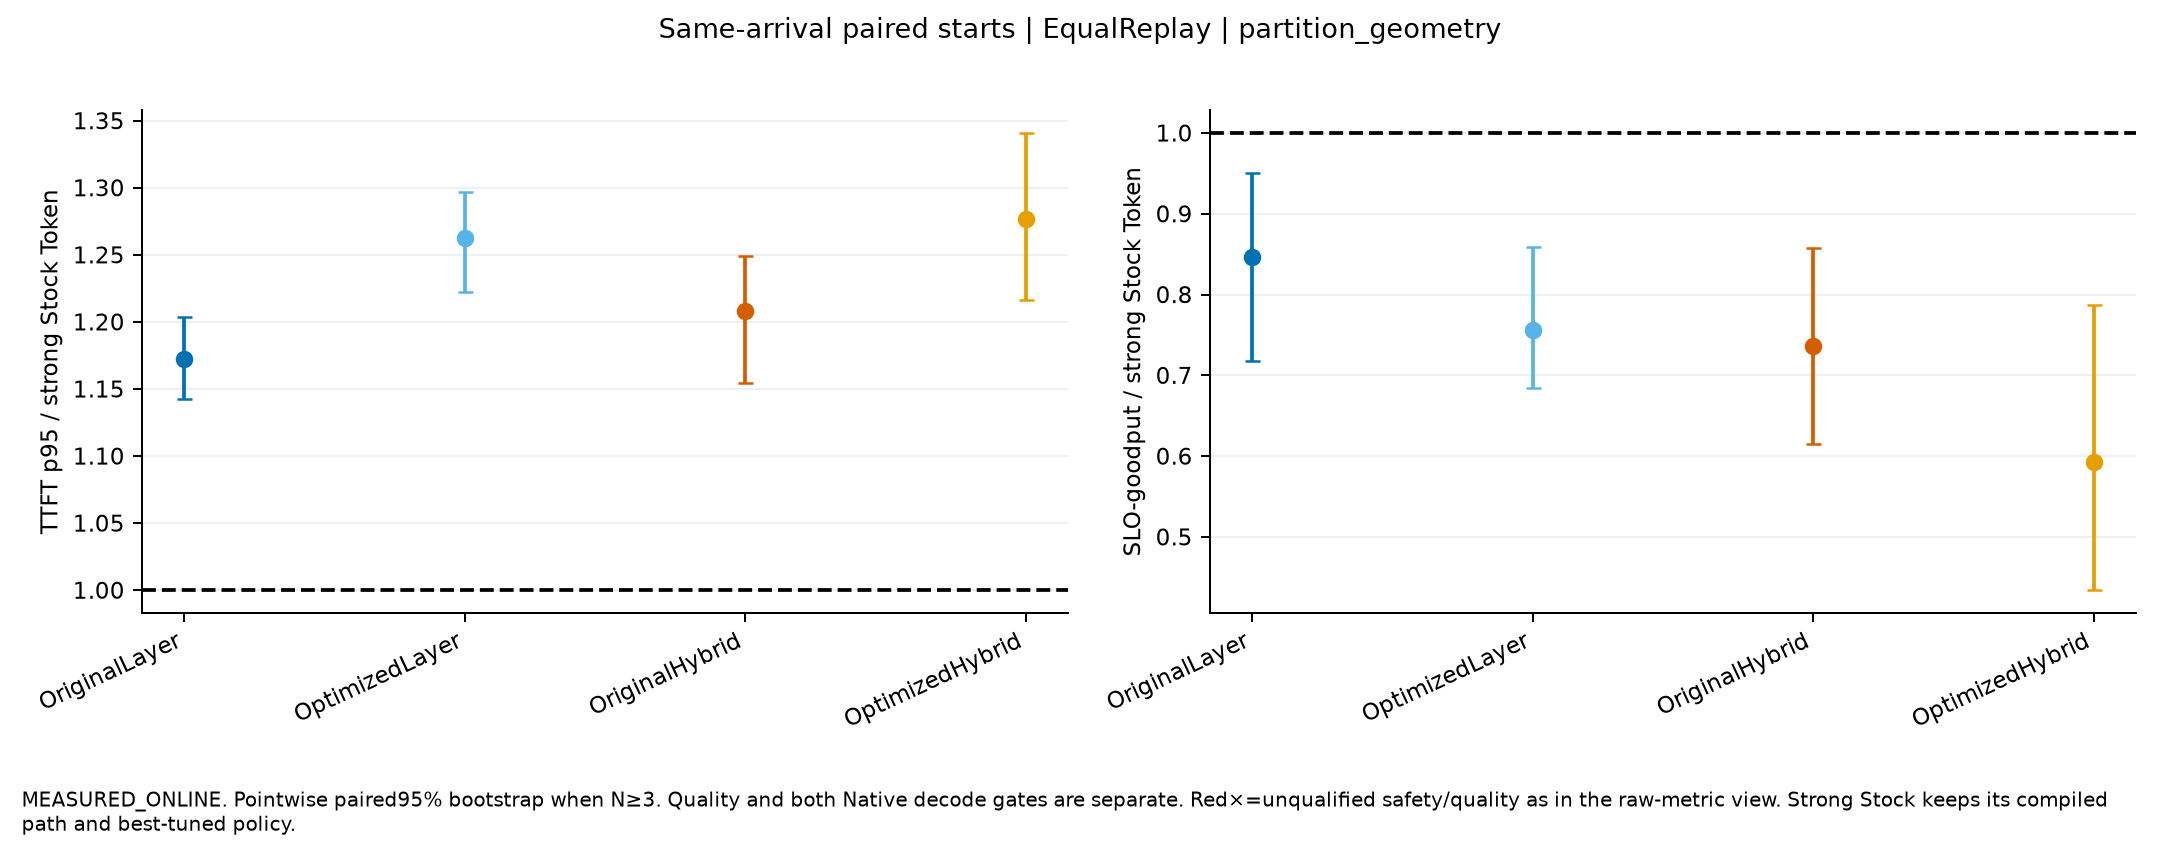

Data behind this chart, as committed beside it:
mode, left, right, paired_starts, quality_passed_all_paired_starts, per_start_request_output_work_exact, ratios, P_critical_path_ratio, P_critical_path_delta_ms, mean_host_delta_ms, evidence, scope, execution_conditions
EqualReplay, OriginalLayer, StockToken, 3, True, [true, true, true], {"TTFT_p95_ms": {"estimate": 1.172171012…, {"estimate": 3.235780083384818, "CI95": …, {"estimate": 1505.233330257599, "CI95": …, {"TTFT_ms": {"estimate": 958.50020296186…, MEASURED_ONLINE_PAIRED_START_COMPARISON, Same physical pair and request/arrival c…, [{"name": "PC_Geometry_EqualReplay_s0_St…
EqualReplay, OptimizedLayer, StockToken, 3, True, [true, true, true], {"TTFT_p95_ms": {"estimate": 1.262672123…, {"estimate": 1.9598193126694876, "CI95":…, {"estimate": 646.195943506124, "CI95": […, {"TTFT_ms": {"estimate": 1582.1855257155…, MEASURED_ONLINE_PAIRED_START_COMPARISON, Same physical pair and request/arrival c…, [{"name": "PC_Geometry_EqualReplay_s0_St…
EqualReplay, OriginalHybrid, StockToken, 3, True, [true, true, true], {"TTFT_p95_ms": {"estimate": 1.207974772…, {"estimate": 3.890735319399182, "CI95": …, {"estimate": 1946.1802992381206, "CI95":…, {"TTFT_ms": {"estimate": 1574.0052895885…, MEASURED_ONLINE_PAIRED_START_COMPARISON, Same physical pair and request/arrival c…, [{"name": "PC_Geometry_EqualReplay_s0_St…
EqualReplay, OptimizedHybrid, StockToken, 3, True, [true, true, true], {"TTFT_p95_ms": {"estimate": 1.277047422…, {"estimate": 4.303629741622095, "CI95": …, {"estimate": 2224.1604328058506, "CI95":…, {"TTFT_ms": {"estimate": 2230.1676352023…, MEASURED_ONLINE_PAIRED_START_COMPARISON, Same physical pair and request/arrival c…, [{"name": "PC_Geometry_EqualReplay_s0_St…
